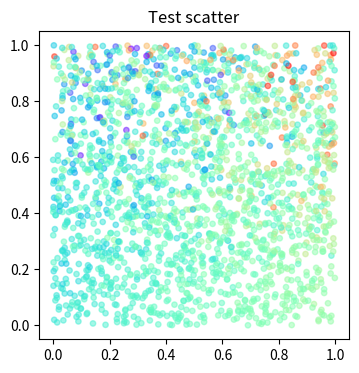

The script that saved this image:
import matplotlib.pyplot as plt
import numpy as np

def points(n=1000):
    x = np.random.uniform(size=n)
    y = np.random.uniform(size=n)
    return x, y
x1, y1 = points()
x2, y2 = points()
fig = plt.figure(figsize=(4,4))
ax = fig.add_subplot(111, title="Test scatter")
ax.scatter(x1, y1, c=np.random.normal(x1,y1), s=15, cmap='rainbow', alpha=0.5)
ax.scatter(x2, y2, c=np.random.normal(x2,y2), s=15, cmap='rainbow', alpha=0.5)
plt.show()
